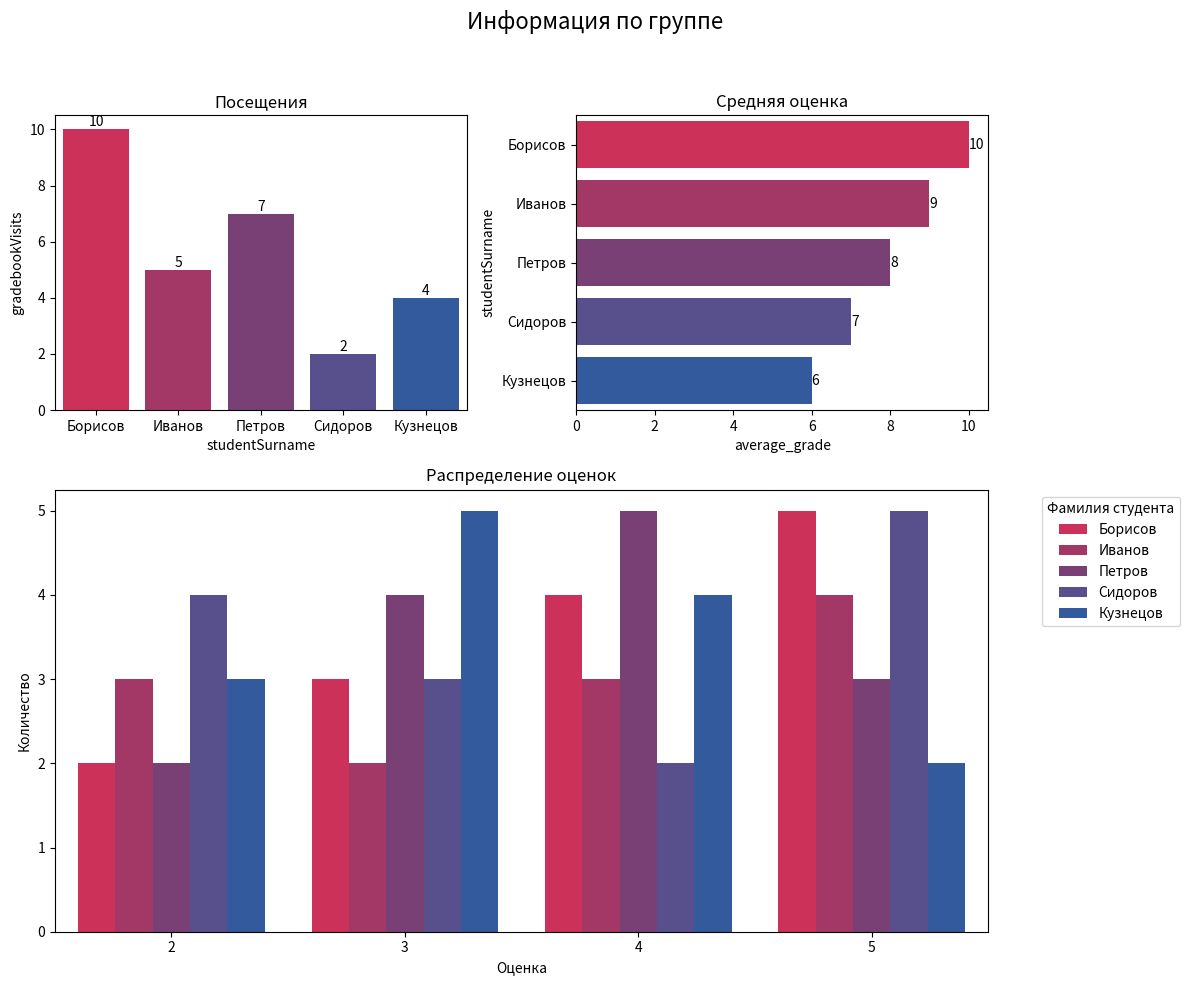

This chart was generated by the following Python code:
import matplotlib.pyplot as plt
import seaborn as sns
import pandas as pd
import numpy as np
from matplotlib.colors import LinearSegmentedColormap

def create_dashboard(df: pd.DataFrame, path: str):
    # Настройка градиента
    colors = [(230 / 255, 23 / 255, 76 / 255), (32 / 255, 86 / 255, 174 / 255)]
    cmap = LinearSegmentedColormap.from_list("custom_gradient", colors)
    gradient_palette = [cmap(i) for i in np.linspace(0, 1, len(df))]

    # Настройка сетки субплотов
    fig = plt.figure(figsize=(12, 10))
    gridspec = fig.add_gridspec(2, 2, height_ratios=[1, 1.5])

    # Верхний левый график
    ax1 = fig.add_subplot(gridspec[0, 0])
    sns.barplot(data=df, x="studentSurname", y="gradebookVisits", hue="studentSurname", palette=gradient_palette,
                ax=ax1)
    # Добавление подписей для всех контейнеров на ax2
    if ax1.containers:
        for container in ax1.containers:  # Перебираем все контейнеры
            ax1.bar_label(container, fontsize=10)

    ax1.set_title("Посещения")


    # Верхний правый график
    ax2 = fig.add_subplot(gridspec[0, 1])
    sns.barplot(data=df, x="average_grade", y="studentSurname",hue="studentSurname", palette=gradient_palette, ax=ax2)
    # Добавление подписей для всех контейнеров на ax2
    if ax2.containers:
        for container in ax2.containers:  # Перебираем все контейнеры
            ax2.bar_label(container, fontsize=10)

    ax2.set_title("Средняя оценка")

    # Преобразование данных в длинный формат
    long_df = df.melt(
        id_vars=["studentSurname"],
        value_vars=["gradebook5", "gradebook4", "gradebook3", "gradebook2"],
        var_name="Оценка",
        value_name="Количество"
    )
    long_df["Оценка"] = long_df["Оценка"].str.extract(r'(\d)').astype(int)

    # Нижний график
    ax3 = fig.add_subplot(gridspec[1, :])
    hue_order = long_df["studentSurname"].unique()
    colors_for_hue = {name: cmap(i / (len(hue_order) - 1)) for i, name in enumerate(hue_order)}
    sns.barplot(
        data=long_df,
        x="Оценка",
        y="Количество",
        hue="studentSurname",
        palette=colors_for_hue,
        ax=ax3
    )
    ax3.set_title("Распределение оценок")
    ax3.legend(title="Фамилия студента", bbox_to_anchor=(1.05, 1), loc='upper left')

    # Общий заголовок и оформление
    plt.suptitle("Информация по группе", fontsize=16)
    plt.tight_layout(rect=[0, 0, 1, 0.95])
    plt.savefig(path)

if __name__ == '__main__':
    data = {
        'studentTelegram_id': [421901315, 421901316, 421901317, 421901318, 421901319],
        'studentSurname': ['Борисов', 'Иванов', 'Петров', 'Сидоров', 'Кузнецов'],
        'studentName': ['Э', 'И', 'П', 'С', 'К'],
        'studentPatronymic': ['Е', 'А', 'Н', 'И', 'Д'],
        'gradebookVisits': [10, 5, 7, 2, 4],
        'gradebook5': [5, 4, 3, 5, 2],
        'gradebook4': [4, 3, 5, 2, 4],
        'gradebook3': [3, 2, 4, 3, 5],
        'gradebook2': [2, 3, 2, 4, 3],
        'average_grade': [10, 9, 8, 7, 6]
    }

    df = pd.DataFrame(data)

    create_dashboard(df,"dashboard.png")
